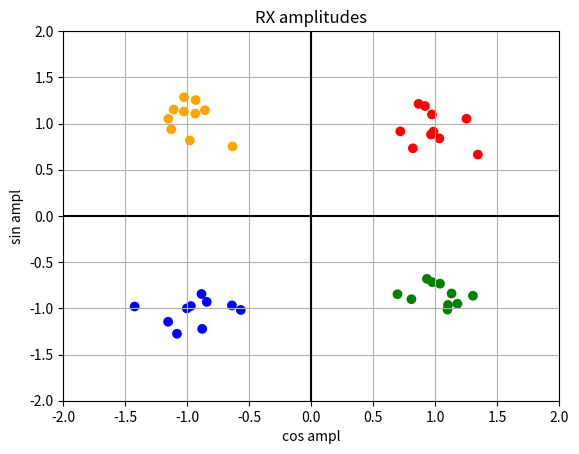

This chart was generated by the following Python code:
import numpy as np
import matplotlib.pyplot as plt
pi = np.pi

# PARAMETERS
TIME_VECTOR_SIZE = 60

AMPL_VECTOR_SIN = ( 1, -1, 1, -1)
AMPL_VECTOR_COS = ( 1, 1, -1, -1)

TRANSMISON_NR = 10

COLORS = ('red', 'green', 'orange', 'blue')

# CALCULATION
t = np.linspace(0, 2*pi,TIME_VECTOR_SIZE, endpoint=False)

carrier_sin = ref_sin = np.sin(t) 
carrier_cos = ref_cos = np.cos(t) 

amplitudes_sin = list()
amplitudes_cos = list()
plot_colors = list()


for i in range(TRANSMISON_NR):
    for j, (ampl_sin, ampl_cos) in enumerate(zip(AMPL_VECTOR_SIN, AMPL_VECTOR_COS)):
        
        # modulation
        Tx = (ampl_sin*carrier_sin) + (ampl_cos*carrier_cos)     
        
        # real channel
        Rx = Tx + np.random.normal(0, 1, len(Tx))
            
        # demodulation
        ampl = (np.dot(Rx,ref_sin)/TIME_VECTOR_SIZE)*2  
        amplitudes_sin.append(ampl)
        
        ampl = (np.dot(Rx,ref_cos)/TIME_VECTOR_SIZE)*2  
        amplitudes_cos.append(ampl)
        plot_colors.append(COLORS[j % 4])
        
# PRESENTATION  
# Rx plot
plt.scatter(amplitudes_cos, amplitudes_sin, color=plot_colors)
    
plt.xlim(-2, 2)
plt.ylim(-2, 2)
plt.axvline(0, color = 'black')
plt.axhline(0, color = 'black')
plt.xlabel('cos ampl')
plt.ylabel('sin ampl')
plt.title('RX amplitudes')
plt.grid()
plt.show()